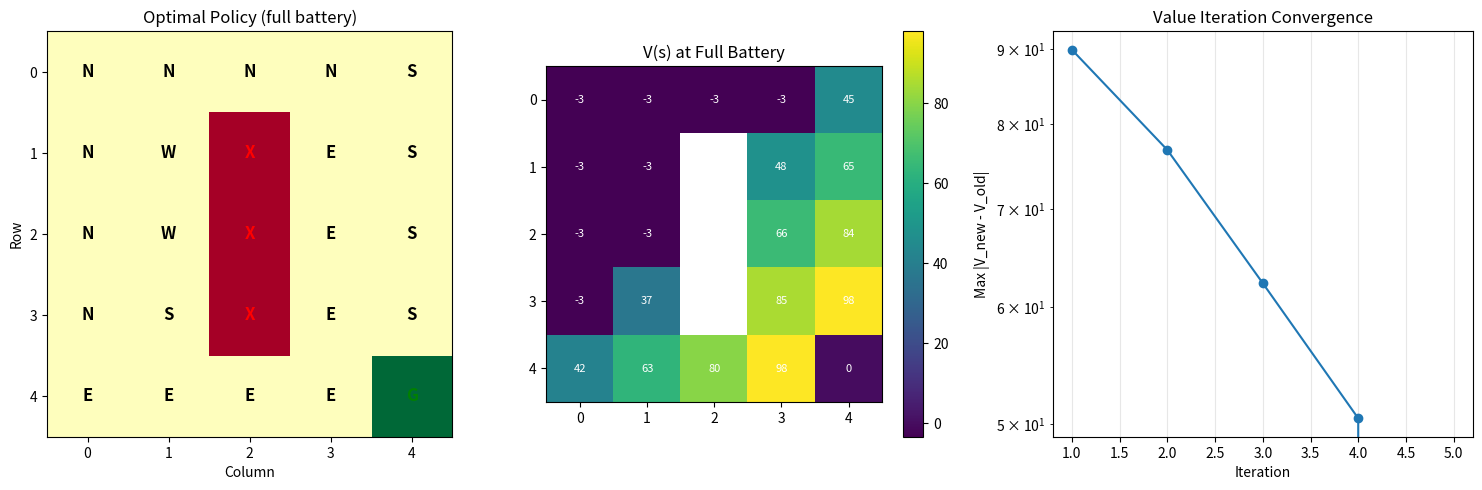

Python code for this plot:
"""
Experiment 3: MDP Robot with Energy Constraint
------------------------------------------------------------------------
Aim: Design an MDP for an autonomous robot reaching a destination while
minimizing energy consumption. Define states, actions, transition
probabilities, rewards, and energy constraints.

Grid:        5x5
States:      (row, col, battery_level)  → 5x5x5 = 125 states
Battery:     5 discrete levels (4,3,2,1,0 moves remaining)
Actions:     N, S, E, W
Transitions: 90% intended, 10% slip to adjacent perpendicular cell
Rewards:     +100 goal, -100 battery death, -1 per step
Constraint:  Battery = 5 moves; agent must reach goal before battery dies
Algorithm:   Value Iteration
"""

import numpy as np
import matplotlib
matplotlib.use("Agg")
import matplotlib.pyplot as plt

SEED = 42
np.random.seed(SEED)

ROWS, COLS = 5, 5
BATTERY_LEVELS = 5  # 4,3,2,1,0
START = (0, 0)
GOAL = (4, 4)
OBSTACLES = {(1, 2), (2, 2), (3, 2)}

ACTIONS = [(-1, 0), (1, 0), (0, -1), (0, 1)]  # N, S, W, E
ACTION_NAMES = ["N", "S", "W", "E"]
N_ACTIONS = len(ACTIONS)

GAMMA = 0.9
N_ITERATIONS = 50


def get_transitions(state, action_idx):
    """Return list of (probability, next_state, reward)."""
    r, c, bat = state
    if bat <= 0 or (r, c) == GOAL:
        return [(1.0, state, 0.0)]

    dr, dc = ACTIONS[action_idx]
    intended = (min(max(r + dr, 0), ROWS - 1), min(max(c + dc, 0), COLS - 1), bat - 1)

    # Slip directions (perpendicular)
    if dr != 0:
        slips = [(0, 1), (0, -1)]
    else:
        slips = [(1, 0), (-1, 0)]

    transitions = []
    # 90% intended
    nr, nc = intended[0], intended[1]
    if (nr, nc) in OBSTACLES:
        transitions.append((0.9, (r, c, bat - 1), -100.0))
    elif (nr, nc) == GOAL:
        transitions.append((0.9, (nr, nc, bat - 1), 100.0))
    else:
        transitions.append((0.9, (nr, nc, bat - 1), -1.0))

    # 10% slip (5% each)
    for sdr, sdc in slips:
        sr, sc = min(max(r + sdr, 0), ROWS - 1), min(max(c + sdc, 0), COLS - 1)
        if (sr, sc) in OBSTACLES:
            transitions.append((0.05, (r, c, bat - 1), -100.0))
        elif (sr, sc) == GOAL:
            transitions.append((0.05, (sr, sc, bat - 1), 100.0))
        else:
            transitions.append((0.05, (sr, sc, bat - 1), -1.0))

    return transitions


def value_iteration():
    V = np.zeros((ROWS, COLS, BATTERY_LEVELS))
    policy = np.zeros((ROWS, COLS, BATTERY_LEVELS), dtype=int)
    errors = []

    for iteration in range(N_ITERATIONS):
        V_new = V.copy()
        max_error = 0
        for r in range(ROWS):
            for c in range(COLS):
                if (r, c) in OBSTACLES:
                    continue
                for b in range(BATTERY_LEVELS):
                    if b == 0 or (r, c) == GOAL:
                        continue
                    q_values = np.zeros(N_ACTIONS)
                    for a in range(N_ACTIONS):
                        for prob, (nr, nc, nb), reward in get_transitions((r, c, b), a):
                            q_values[a] += prob * (reward + GAMMA * V[nr, nc, nb])
                    V_new[r, c, b] = np.max(q_values)
                    policy[r, c, b] = int(np.argmax(q_values))
                    max_error = max(max_error, abs(V_new[r, c, b] - V[r, c, b]))
        V = V_new
        errors.append(max_error)
        if max_error < 1e-6:
            print(f"  Converged at iteration {iteration + 1}")
            break

    return V, policy, errors


def plot_results(V, policy, errors):
    fig, axes = plt.subplots(1, 3, figsize=(15, 5))

    # Left: policy at full battery
    ax = axes[0]
    grid = np.zeros((ROWS, COLS))
    for r, c in OBSTACLES:
        grid[r, c] = -1
    grid[GOAL[0], GOAL[1]] = 1
    ax.imshow(grid, cmap="RdYlGn", vmin=-1, vmax=1)
    for r in range(ROWS):
        for c in range(COLS):
            if (r, c) in OBSTACLES:
                ax.text(c, r, "X", ha="center", va="center", fontsize=12, fontweight="bold", color="red")
            elif (r, c) == GOAL:
                ax.text(c, r, "G", ha="center", va="center", fontsize=12, fontweight="bold", color="green")
            else:
                ax.text(c, r, ACTION_NAMES[policy[r, c, BATTERY_LEVELS - 1]],
                        ha="center", va="center", fontsize=12, fontweight="bold")
    ax.set_title("Optimal Policy (full battery)")
    ax.set_xlabel("Column")
    ax.set_ylabel("Row")

    # Middle: V(s) heatmap at full battery
    ax = axes[1]
    V_display = V[:, :, BATTERY_LEVELS - 1].copy()
    for r, c in OBSTACLES:
        V_display[r, c] = np.nan
    im = ax.imshow(V_display, cmap="viridis")
    for r in range(ROWS):
        for c in range(COLS):
            if (r, c) not in OBSTACLES:
                ax.text(c, r, f"{V_display[r, c]:.0f}", ha="center", va="center", fontsize=8, color="white")
    ax.set_title("V(s) at Full Battery")
    fig.colorbar(im, ax=ax)

    # Right: convergence
    ax = axes[2]
    ax.plot(range(1, len(errors) + 1), errors, "o-", linewidth=1.5)
    ax.set_xlabel("Iteration")
    ax.set_ylabel("Max |V_new - V_old|")
    ax.set_title("Value Iteration Convergence")
    ax.set_yscale("log")
    ax.grid(True, alpha=0.3)

    plt.tight_layout()
    plt.savefig("experiment3_mdp_robot.png", dpi=150)
    print("Plot saved as 'experiment3_mdp_robot.png'")


if __name__ == "__main__":
    print("Experiment 3: MDP Robot with Energy Constraint\n")
    print(f"Grid: {ROWS}x{COLS} | Battery: {BATTERY_LEVELS} levels | Start: {START}, Goal: {GOAL}")
    print(f"Obstacles: {OBSTACLES}")
    print(f"Transitions: 90% intended, 10% slip | γ = {GAMMA}\n")
    print("Running Value Iteration...\n")

    V, policy, errors = value_iteration()
    print(f"\nConverged in {len(errors)} iterations (final error: {errors[-1]:.2e})")
    print(f"V(start, full battery) = {V[0, 0, BATTERY_LEVELS - 1]:.1f}")

    plot_results(V, policy, errors)
    print("\nExperiment 3 completed successfully!")
